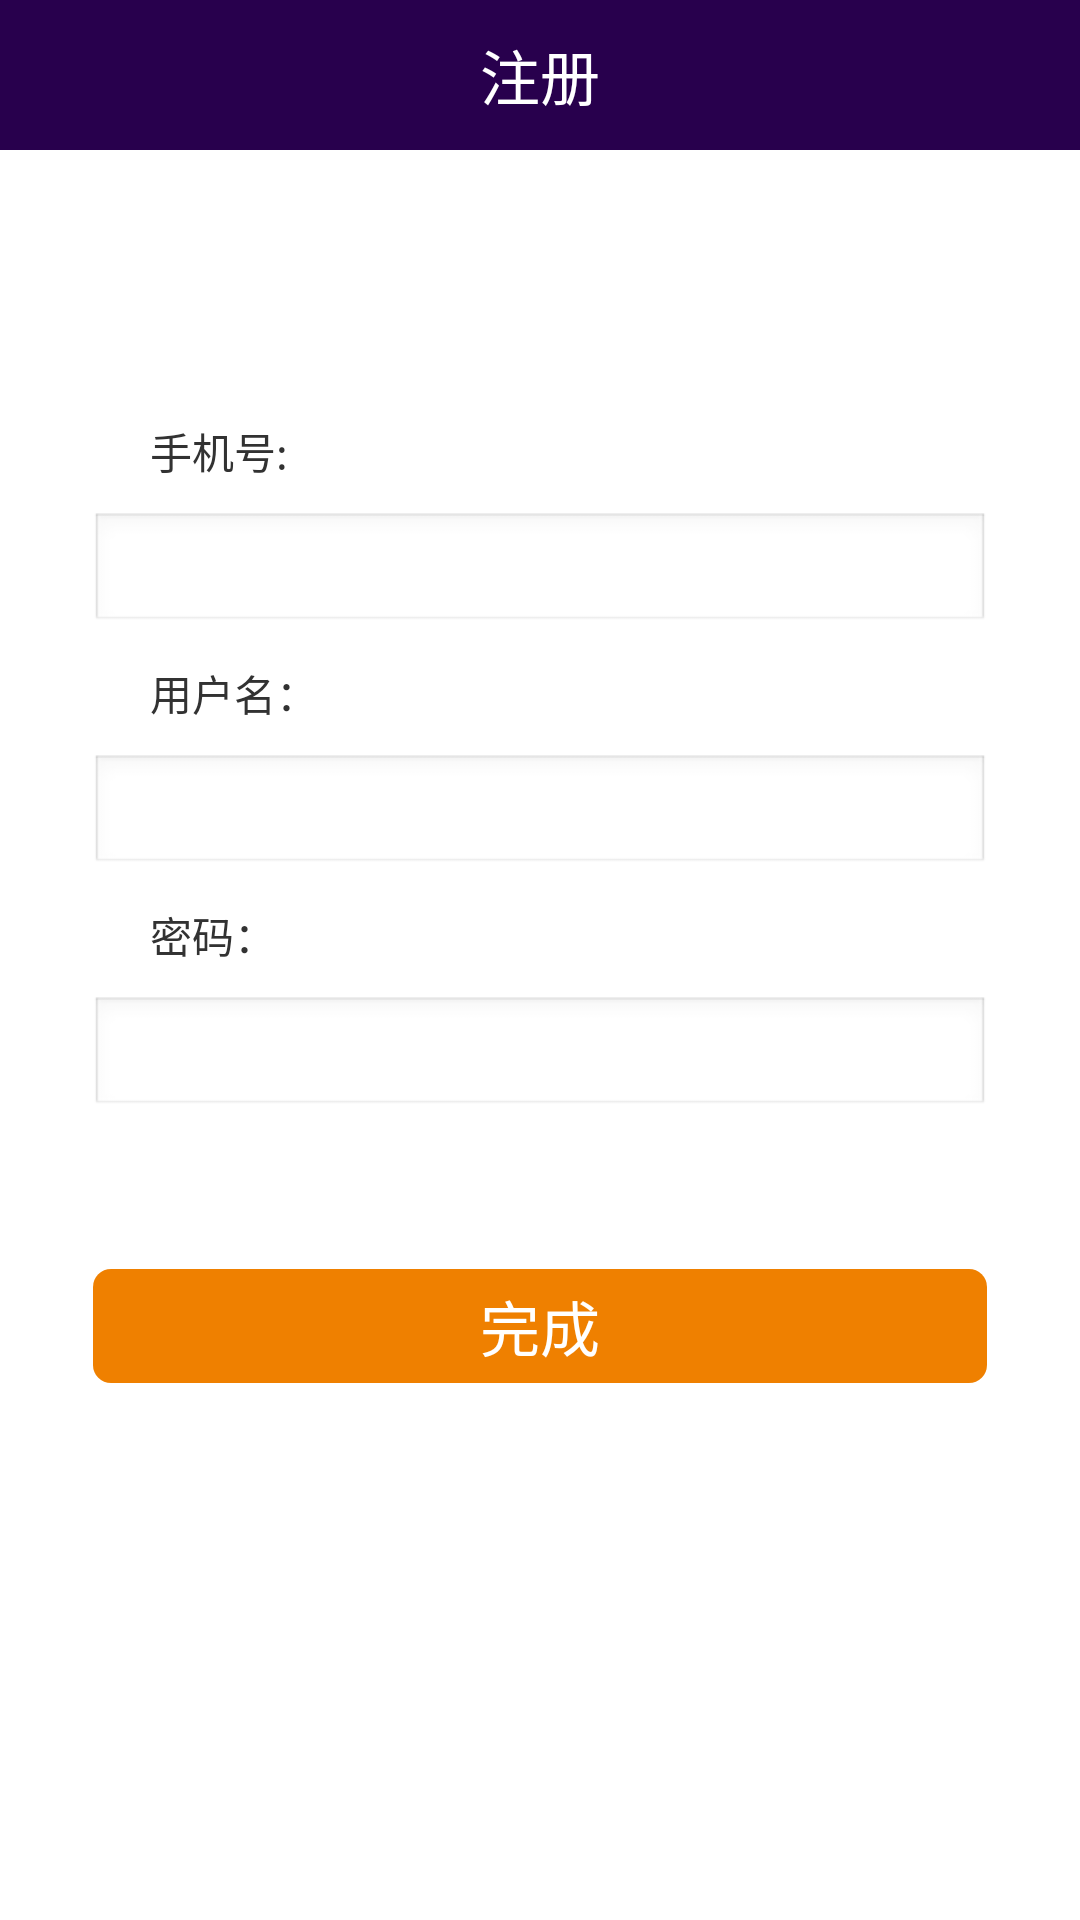

Android layout source for this screen:
<!-- AndroidManifest.xml: application theme android:Theme.Light.NoTitleBar -->
<!-- res/layout/activity_registerfirst.xml -->
<?xml version="1.0" encoding="utf-8"?>

<LinearLayout xmlns:android="http://schemas.android.com/apk/res/android"
    android:layout_width="fill_parent"
    android:layout_height="match_parent"
    android:orientation="vertical" >

<ScrollView
    android:layout_width="fill_parent"
    android:layout_height="match_parent"
    android:fillViewport="true"
    android:scrollbars="none" >

    <LinearLayout
        android:layout_width="match_parent"
        android:layout_height="match_parent"
        android:orientation="vertical" >
<FrameLayout
        android:layout_width="match_parent"
        android:layout_height="50dp"
        android:orientation="vertical" >
        
        <TextView
            android:layout_width="match_parent"
            android:layout_height="50dp"
            android:gravity="center"
            android:background="#28004d"
            android:text="注册"
            android:textColor="@color/white"
            android:textSize="20sp" />

        <ImageButton
            android:id="@+id/register1_first_backbutton"
            android:layout_width="25dp"
            android:layout_height="40dp"
            android:layout_marginLeft="5dp"
            android:layout_marginTop="5dp"
            android:background="@drawable/return2" />

       </FrameLayout>
        <ImageView
            android:id="@+id/register1_first_imageView1"
            android:layout_width="wrap_content"
            android:layout_height="70dp"
            android:layout_marginTop="10dp"
            android:src="@drawable/app" />

        <TextView
            android:id="@+id/register1_first_textView1"
            android:layout_width="wrap_content"
            android:layout_height="wrap_content"
            android:layout_marginLeft="50dp"
            android:layout_marginTop="10dp"
            android:text="手机号:" />

        <EditText
            android:id="@+id/register1_first_editText1"
            android:layout_width="match_parent"
            android:layout_height="40dp"
            android:layout_marginLeft="30dp"
            android:layout_marginRight="30dp"
            android:layout_marginTop="10dp"
            android:inputType="phone" />

        <TextView
            android:id="@+id/register1_first_textView2"
            android:layout_width="wrap_content"
            android:layout_height="wrap_content"
            android:layout_marginLeft="50dp"
            android:layout_marginTop="10dp"
            android:text="用户名：" />

        <EditText
            android:id="@+id/register1_first_editText2"
            android:layout_width="match_parent"
            android:layout_height="40dp"
            android:layout_marginLeft="30dp"
            android:layout_marginRight="30dp"
            android:layout_marginTop="10dp"
            android:inputType="text" />
       <TextView
            android:id="@+id/register1_first_textView3"
            android:layout_width="wrap_content"
            android:layout_height="wrap_content"
            android:layout_marginLeft="50dp"
            android:layout_marginTop="10dp"
            android:text="密码：" />

        <EditText
            android:id="@+id/register1_first_editText3"
            android:layout_width="match_parent"
            android:layout_height="40dp"
            android:layout_marginLeft="30dp"
            android:layout_marginRight="30dp"
            android:layout_marginTop="10dp"
            android:inputType="textPassword" />
        <Button
            android:id="@+id/register1_first_button2"
            android:layout_width="match_parent"
            android:layout_height="40dp"
            android:layout_marginLeft="30dp"
            android:layout_marginRight="30dp"
            android:layout_marginTop="50dp"
            android:background="@drawable/buttonstyle"
            android:text="完成"
            android:textSize="20sp"
            android:textColor="#ffffff" />

        
        
    </LinearLayout>
</ScrollView>

</LinearLayout>
<!-- resources referenced by this layout -->
<resources>
  <color name="white">#ffffffff</color>
  <!-- drawable buttonstyle (drawable) -->
  <?xml version="1.0" encoding="utf-8"?>
  
  <selector xmlns:android="http://schemas.android.com/apk/res/android">
  
      
      <item android:drawable="@drawable/nopress" android:state_pressed="false"></item>
      <item android:drawable="@drawable/press" android:state_pressed="true"></item>
  
  </selector>
  <!-- drawable nopress (drawable) -->
  <?xml version="1.0" encoding="utf-8"?>
  
  <layer-list xmlns:android="http://schemas.android.com/apk/res/android" >
  
      
      <item>
          <shape>
  
              <corners android:radius="6dp" />
          </shape>
      </item>
      
      <item
          android:bottom="1dp"
          android:left="1dp"
          android:right="1dp"
          android:top="1dp">
          <shape>
              <gradient
                  android:angle="90"
                  android:centerColor="#ef8000"
                  android:centerX="0.5"
                  android:centerY="0.5"
                  android:endColor="#ef8000"
                  android:startColor="#ef8000"
                  android:type="linear" />
  
              <padding
                  android:bottom="2dp"
                  android:left="2dp"
                  android:right="2dp"
                  android:top="2dp" />
              
              <corners android:radius="6dp" />
          </shape>
      </item>
  
  </layer-list>
  <!-- drawable press (drawable) -->
  <?xml version="1.0" encoding="utf-8"?>
  
  <layer-list xmlns:android="http://schemas.android.com/apk/res/android" >
  
      
      <item>
          <shape>
  
              <corners android:radius="6dp" />
          </shape>
      </item>
      
      <item
          android:bottom="1dp"
          android:left="1dp"
          android:right="1dp"
          android:top="1dp">
          <shape>
              <gradient
                  android:angle="90"
                  android:centerColor="#FF8C00"
                  android:centerX="0.5"
                  android:centerY="0.5"
                  android:endColor="#FF8C00"
                  android:startColor="#FF8C00"
                  android:type="linear" />
  
              <padding
                  android:bottom="2dp"
                  android:left="2dp"
                  android:right="2dp"
                  android:top="2dp" />
              
              <corners android:radius="6dp" />
          </shape>
      </item>
  
  </layer-list>
</resources>
